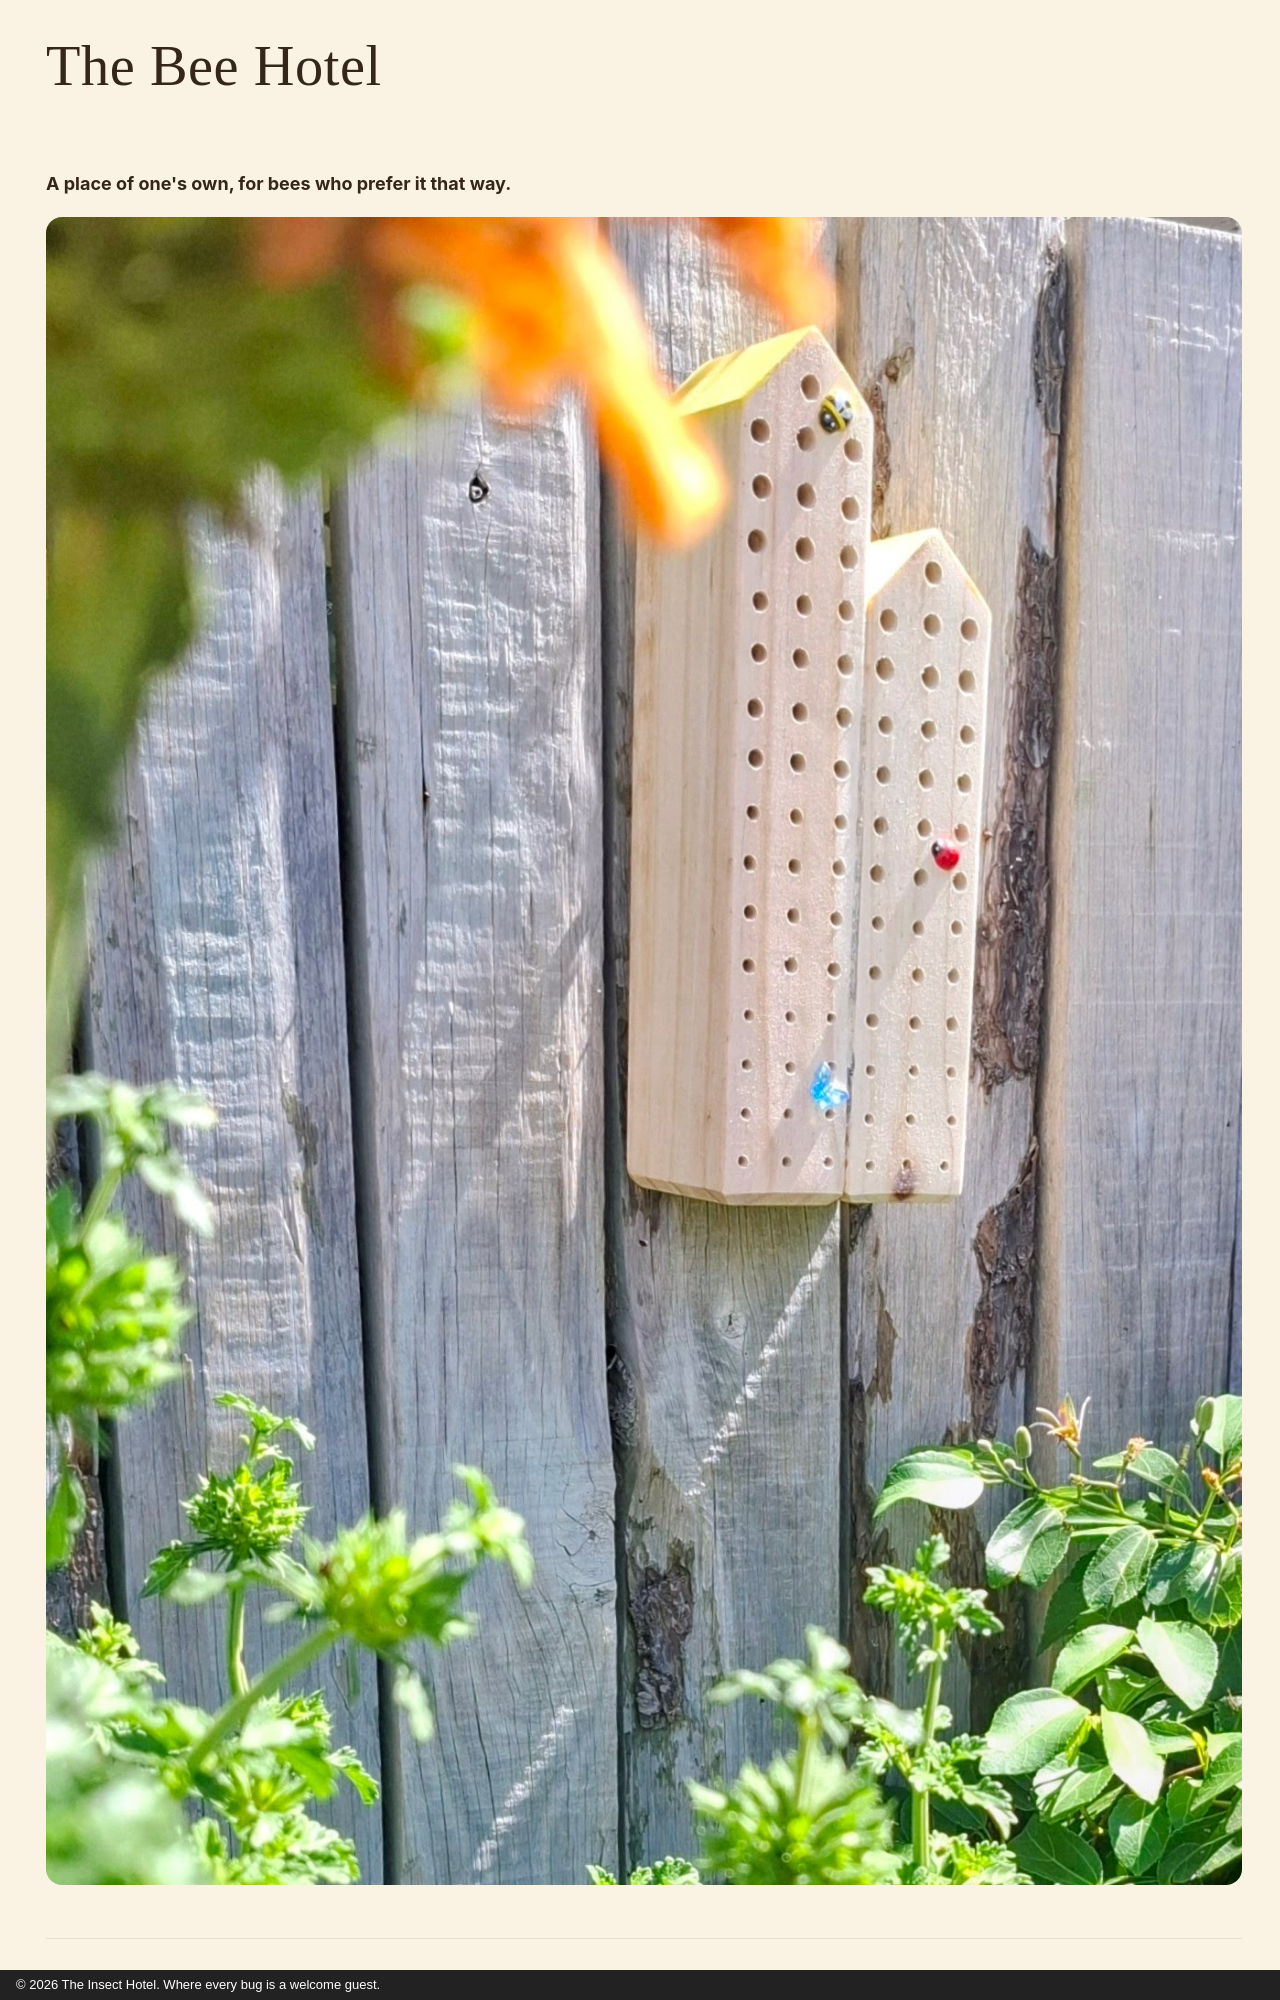

repository: JonathanCGill/the-insect-hotel · page: bee-hotel/index.html · generator: mkdocs · copyright: © 2026 The Insect Hotel. Where every bug is a welcome guest.

---
description: The Bee Hotel at The Insect Hotel. A dedicated solitary bee shelter from Tutus Loco, handmade in South Africa. Drilled wood rooms for nesting bees.
---

# The Bee Hotel

**A place of one's own, for bees who prefer it that way.**

![The Bee Hotel, mounted on its garden fence and ready for guests](images/BeeHotel1.jpg){ width="100%" }

---

We've expanded.

The main hotel has always welcomed solitary bees. The Bamboo Suite and the
Drilled Log Rooms have been popular since opening day. But demand has grown, and
not every bee wants to share a building with earwigs and woodlice. Fair enough.

So we built an annexe.

---
